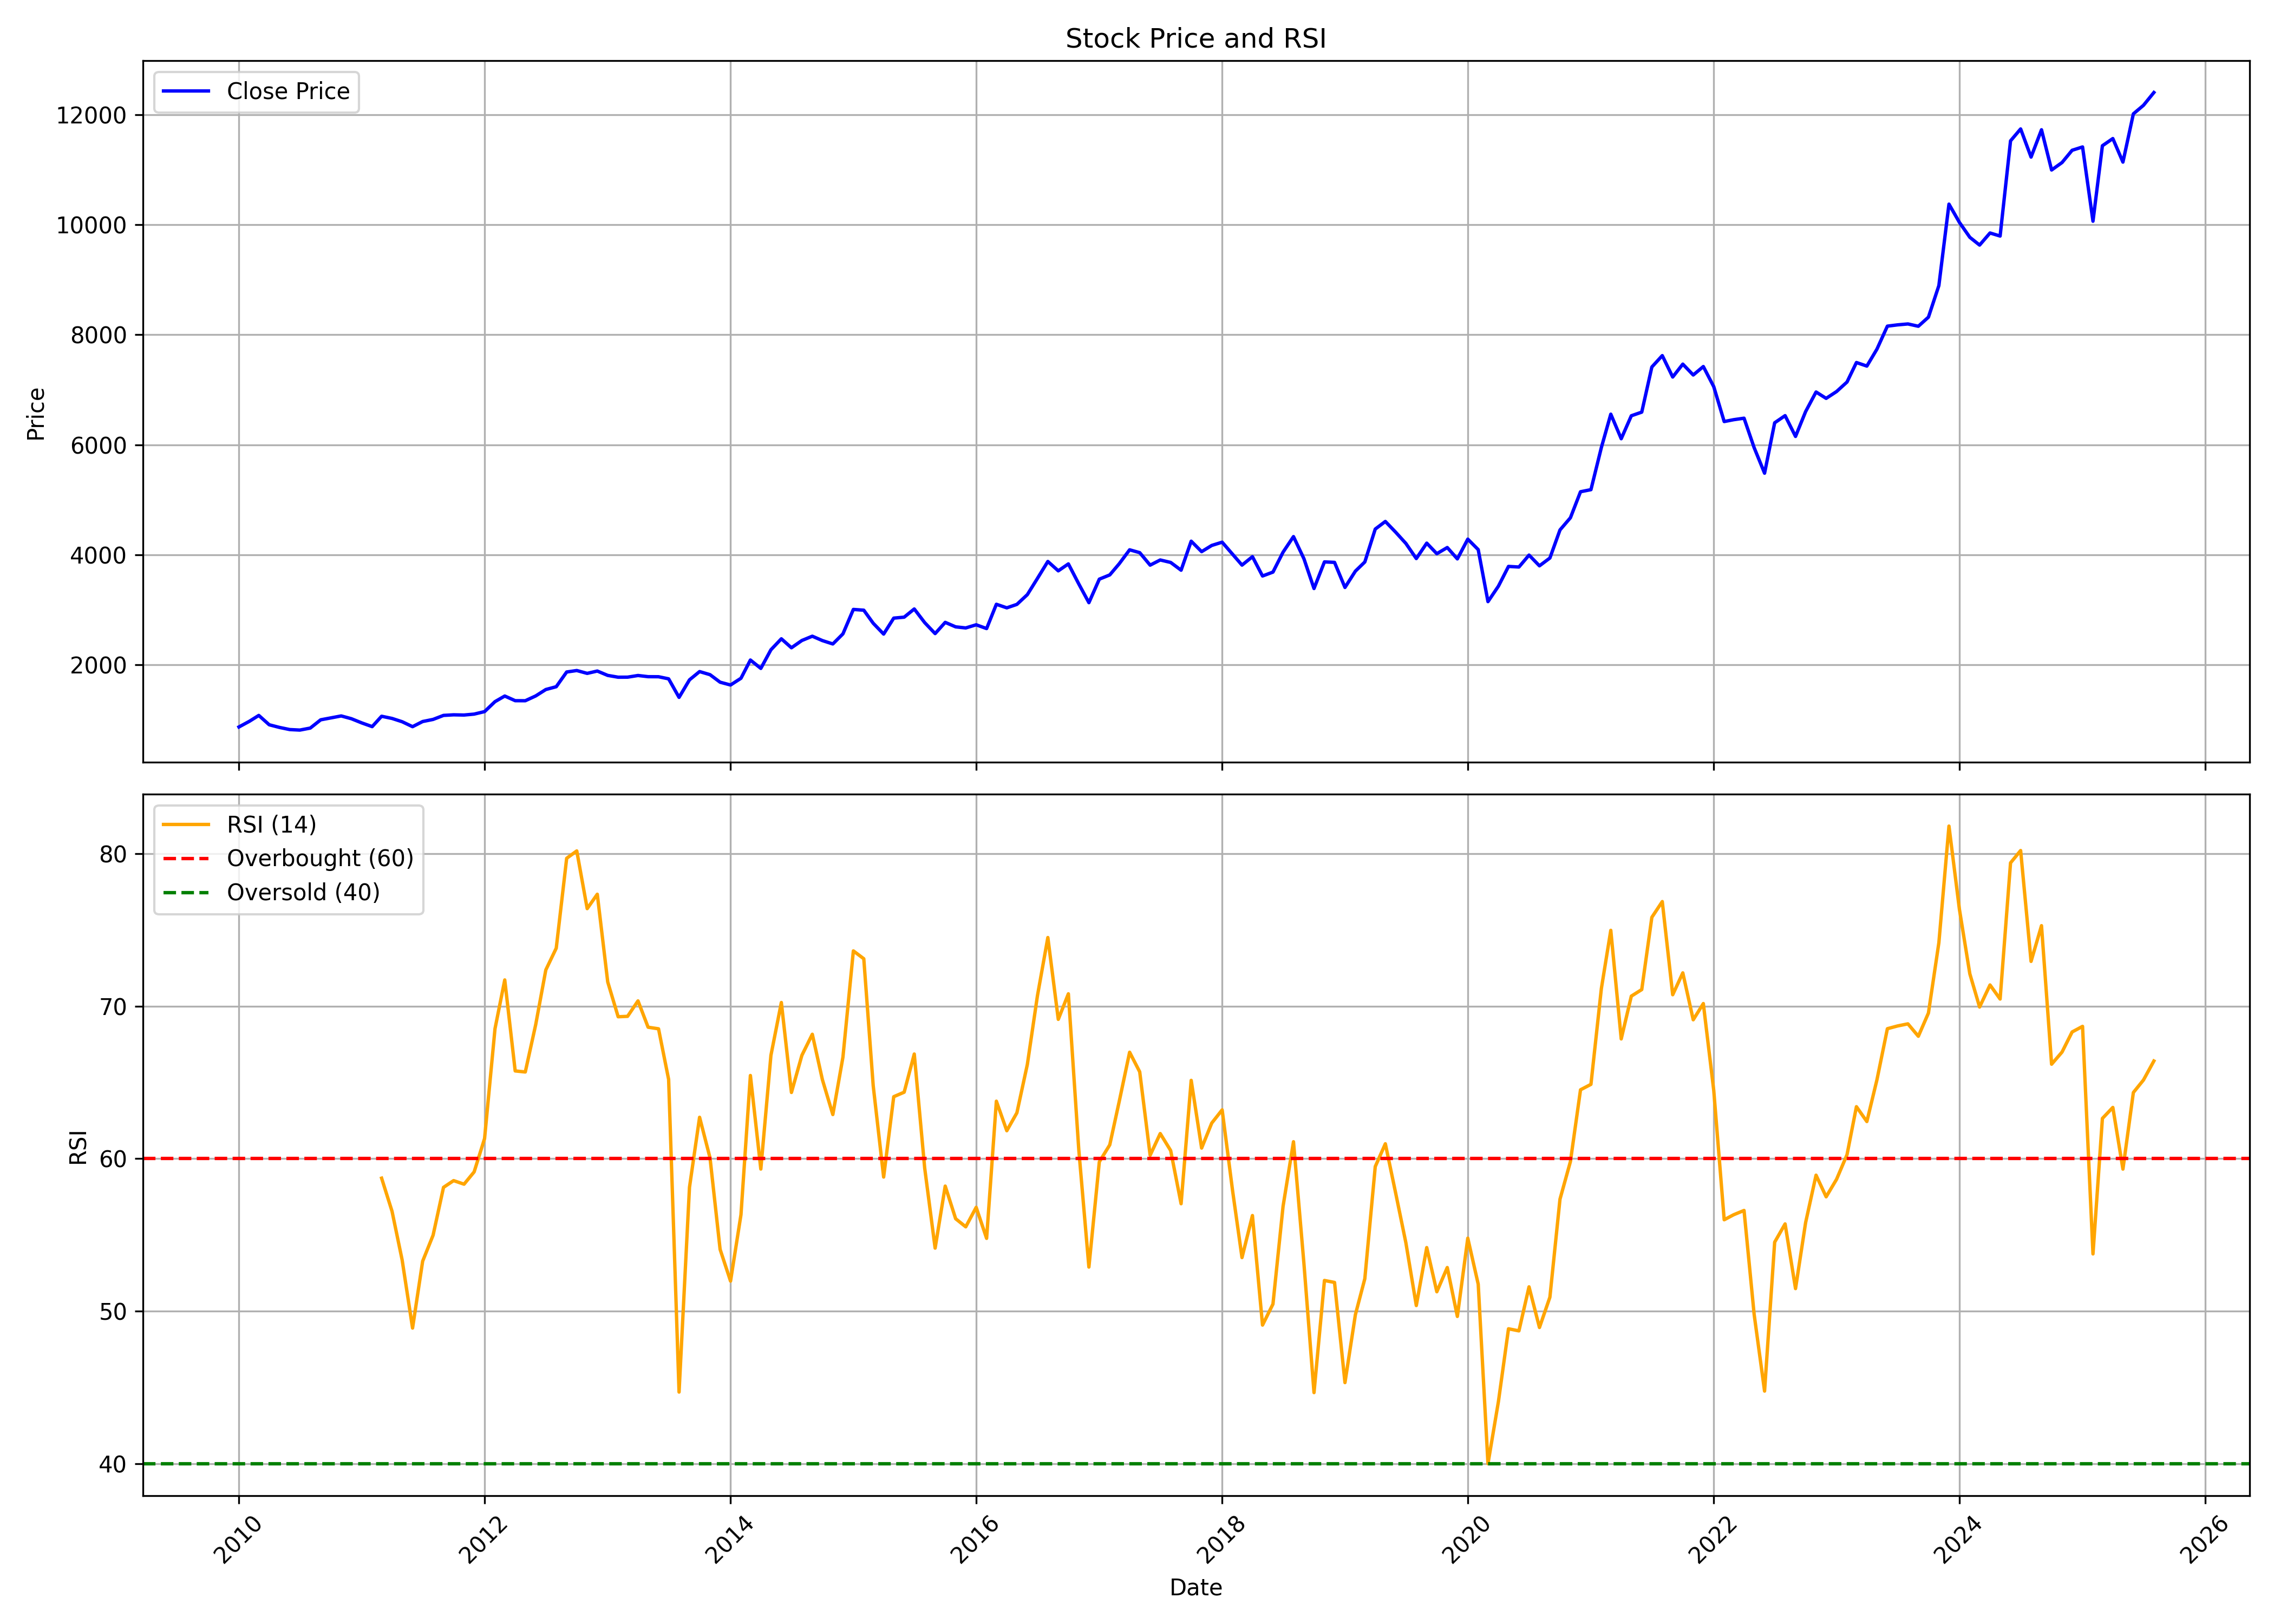

Source data for this figure (header and first rows):
, date, symbol, open, high, low, close, volume, rsi
0, 2010-01-01, ULTRACEMCO, 852.3, 989.3, 824.2, 868.1, 5014904, 
1, 2010-02-01, ULTRACEMCO, 886.8, 989.4, 854.4, 970.8, 4216115, 
2, 2010-03-01, ULTRACEMCO, 970.8, 1085, 956.8, 1078, 4108977, 
3, 2010-04-01, ULTRACEMCO, 1066, 1096, 899.9, 908, 1670069, 
4, 2010-05-01, ULTRACEMCO, 919.5, 947.7, 843.9, 860.4, 2989207, 
5, 2010-06-01, ULTRACEMCO, 863.5, 931.6, 792, 820.8, 1834189, 
6, 2010-07-01, ULTRACEMCO, 825.6, 836, 771.2, 811.5, 3752435, 
7, 2010-08-01, ULTRACEMCO, 820.9, 914.9, 800.9, 847.7, 3196656, 
8, 2010-09-01, ULTRACEMCO, 854.9, 1035, 845.9, 998.1, 6475556, 
9, 2010-10-01, ULTRACEMCO, 983.2, 1083, 983.2, 1033, 5905818, 
10, 2010-11-01, ULTRACEMCO, 1022, 1104, 1005, 1069, 11970208, 
11, 2010-12-01, ULTRACEMCO, 1043, 1117, 973.2, 1018, 4453247, 
12, 2011-01-01, ULTRACEMCO, 1019, 1125, 909.4, 942, 1833072, 
13, 2011-02-01, ULTRACEMCO, 952.5, 970.9, 829.8, 874.3, 3026552, 
14, 2011-03-01, ULTRACEMCO, 868.9, 1078, 864.5, 1063, 3418880, 58.72
15, 2011-04-01, ULTRACEMCO, 1038, 1070, 943.6, 1023, 3018827, 56.55
16, 2011-05-01, ULTRACEMCO, 1026, 1029, 936.7, 963.4, 2435600, 53.36
17, 2011-06-01, ULTRACEMCO, 954.5, 987.9, 858.6, 873.5, 1757402, 48.9
18, 2011-07-01, ULTRACEMCO, 880.2, 975, 862.3, 967, 3063241, 53.28
19, 2011-08-01, ULTRACEMCO, 967.5, 1020, 890.7, 1005, 4504224, 54.98
20, 2011-09-01, ULTRACEMCO, 1011, 1132, 982.4, 1078, 3238806, 58.12
21, 2011-10-01, ULTRACEMCO, 1066, 1128, 1006, 1089, 2229891, 58.56
22, 2011-11-01, ULTRACEMCO, 1073, 1141, 1035, 1085, 3039324, 58.33
23, 2011-12-01, ULTRACEMCO, 1089, 1162, 1049, 1102, 3577098, 59.13
24, 2012-01-01, ULTRACEMCO, 1102, 1209, 1056, 1148, 2649082, 61.32
25, 2012-02-01, ULTRACEMCO, 1159, 1412, 1145, 1329, 4658097, 68.52
26, 2012-03-01, ULTRACEMCO, 1326, 1459, 1299, 1431, 4255438, 71.72
27, 2012-04-01, ULTRACEMCO, 1404, 1448, 1323, 1346, 3313842, 65.75
28, 2012-05-01, ULTRACEMCO, 1343, 1392, 1268, 1345, 4492593, 65.68
29, 2012-06-01, ULTRACEMCO, 1327, 1463, 1288, 1433, 3519077, 68.79
30, 2012-07-01, ULTRACEMCO, 1431, 1560, 1420, 1549, 2629571, 72.37
31, 2012-08-01, ULTRACEMCO, 1552, 1672, 1527, 1600, 2224355, 73.8
32, 2012-09-01, ULTRACEMCO, 1608, 1907, 1562, 1868, 3013315, 79.69
33, 2012-10-01, ULTRACEMCO, 1877, 1969, 1648, 1895, 3224607, 80.18
34, 2012-11-01, ULTRACEMCO, 1890, 2044, 1762, 1842, 5701388, 76.39
35, 2012-12-01, ULTRACEMCO, 1889, 1929, 1823, 1885, 4058446, 77.34
36, 2013-01-01, ULTRACEMCO, 1893, 1951, 1752, 1806, 4012767, 71.59
37, 2013-02-01, ULTRACEMCO, 1820, 1879, 1625, 1773, 3217490, 69.3
38, 2013-03-01, ULTRACEMCO, 1775, 1842, 1720, 1774, 3915543, 69.33
39, 2013-04-01, ULTRACEMCO, 1765, 1841, 1643, 1804, 4000738, 70.35
40, 2013-05-01, ULTRACEMCO, 1804, 1964, 1761, 1783, 4828277, 68.62
41, 2013-06-01, ULTRACEMCO, 1791, 1820, 1670, 1781, 3183402, 68.51
42, 2013-07-01, ULTRACEMCO, 1783, 1898, 1731, 1743, 3128937, 65.2
43, 2013-08-01, ULTRACEMCO, 1750, 1750, 1346, 1406, 6397233, 44.7
44, 2013-09-01, ULTRACEMCO, 1420, 1797, 1337, 1725, 4088428, 58.12
45, 2013-10-01, ULTRACEMCO, 1733, 1916, 1708, 1875, 4082224, 62.71
46, 2013-11-01, ULTRACEMCO, 1874, 1897, 1716, 1819, 2355466, 60.06
47, 2013-12-01, ULTRACEMCO, 1808, 1870, 1626, 1682, 2699831, 54.05
48, 2014-01-01, ULTRACEMCO, 1687, 1695, 1558, 1631, 3904144, 51.97
49, 2014-02-01, ULTRACEMCO, 1645, 1792, 1574, 1754, 2619708, 56.33
50, 2014-03-01, ULTRACEMCO, 1749, 2093, 1736, 2085, 4007151, 65.45
51, 2014-04-01, ULTRACEMCO, 2084, 2174, 1919, 1933, 3212853, 59.32
52, 2014-05-01, ULTRACEMCO, 1933, 2435, 1860, 2271, 9789424, 66.77
53, 2014-06-01, ULTRACEMCO, 2288, 2738, 2237, 2471, 5947436, 70.24
54, 2014-07-01, ULTRACEMCO, 2472, 2549, 2262, 2308, 8020083, 64.34
55, 2014-08-01, ULTRACEMCO, 2316, 2616, 2269, 2440, 5074094, 66.77
56, 2014-09-01, ULTRACEMCO, 2474, 2648, 2412, 2519, 4032255, 68.16
57, 2014-10-01, ULTRACEMCO, 2529, 2546, 2198, 2439, 5215608, 65.18
58, 2014-11-01, ULTRACEMCO, 2455, 2554, 2346, 2377, 4262897, 62.89
59, 2014-12-01, ULTRACEMCO, 2383, 2582, 2315, 2561, 3658100, 66.65
... 128 more rows
